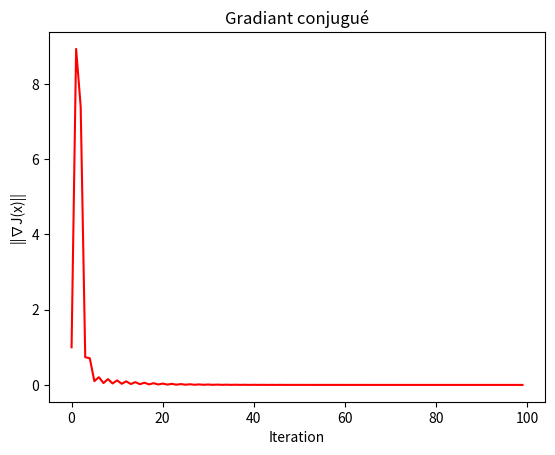
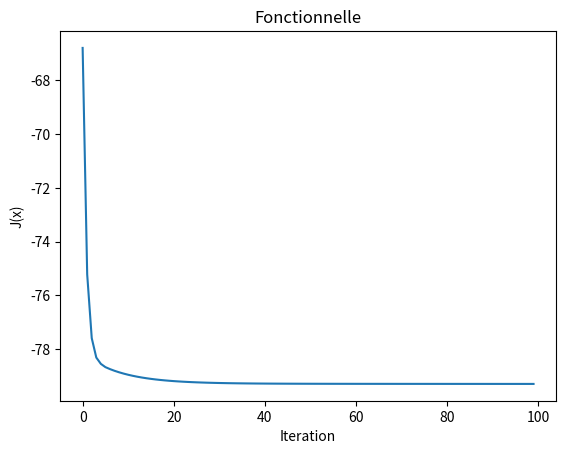
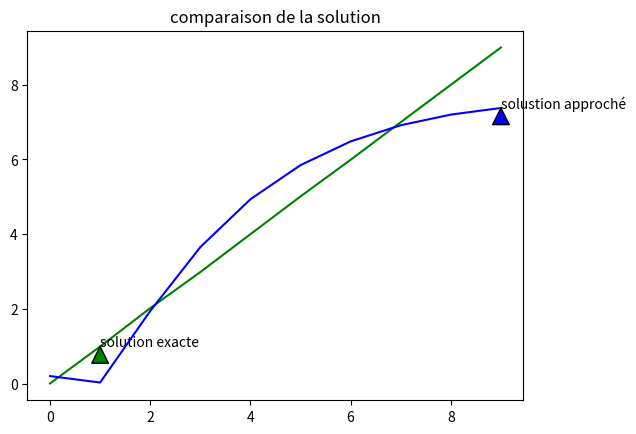

The script that saved these images, in order:

import matplotlib.pyplot as plt 
import numpy as np
from scipy.linalg import hilbert

def func(ndim, x,A,b):   #J(x)= 1/2 *(Ax,x) - (b,x)
    f = 0.5*(A.dot(x)).dot(x)-b.dot(x)
    return f
    

def gradFunc(ndim, x,A,b):   # le victeur gradient de la fonction f
    fp = A.dot(x)-b
    return fp

def CalcuGradia(ndim,pas,x,choix,A,b):# cette fonction calcule le gradian d'une fonction par la méthode de différence fini
    if choix == 0:
        dfdx = gradFunc(ndim, x,A,b)
    elif choix ==1 :
        dfdx = []
        for i in range(0, ndim):
            x[i]=x[i]+ pas            # x_i + h avec h = pas
            fp = func(ndim, x,A,b)          # f(x_i+h)) 
            x[i]=x[i]- 2*pas           # x_i - h 
            fm = func(ndim, x,A,b)          # f(x_i - h)
            dfdx.append((fp-fm)/(2*pas))
    norm_grad = Ps(ndim, dfdx, dfdx)
    return dfdx,norm_grad

        
def Ps(ndim, v1, v2):   
    ps = 0
    for i in range(ndim):
        ps += v1[i]*v2[i]
    return ps
        
def MethGradian(ndim,choix,ro0,dfdx,x,A): 
    xmax=np.ones((ndim))*200     # bornne sup du vecteur x
    xmin=-np.ones((ndim))*200    # bornne inf du vecteur x 
    
    if choix==0:    # gradiant simple
        d = - ro0*np.array(dfdx)
            
    if choix ==1:               # descente (see conjugate gradient polack-ribiere 2.7.9 poly)
        d = dfdx
        ro = Ps(ndim, d, d)/ (Ps(ndim, A.dot(d), d))
        d = - ro*np.array(d)

    for i in range(0, ndim):
        x[i]= x[i] + d[i]              #xn+1=xn+rho * d (= -gradj)
        x[i]=max(min(x[i], xmax[i]), xmin[i])   #Box constraint
    return x


ndim = 10
ro0  = 0.01
x=np.ones((ndim))         


choix2 = 1 # choix de la methode pour aprocher x : 1 ==> Gradiant conjugué // 0 ==>Gradiant simple
choix1 = 0 # choix de la methode de calcule de gradiant : 1 ==> differance fini // 0==> Gradiant direct
NbIter = 100 # minim iterations
pas=0.001  #FD step to approx grad


# declaration des variables A, b, x0, ro0 (si on travail sur G.S).
A= hilbert(ndim)
xcible=list(range(0, ndim))
b= A.dot(xcible)

ro0=0.1
historyg =[]
history  = []

"""
def main():
    print("ce code est pour la resolution des equations Ax = b ")
    ndim = int(input("insert la dimention de la vecteur x :  ") )
    A = input("insert la matrice A :  ")
    b = input("insert la matrice b ")
    x = input("insert x0 : ")
    ro0 = float(0.01)
    choix2 = int(input("choisi 1 pour la difference fini et 0 pour Gradiant exacte "))
    if choix2 == 1:
        pas =float(input("insert le pas : "))
    else:
        pass
    choix1 = int(input("choisi 1 pour Gradiant conjugué et 0 pour Gradiant simple "))
    if choix2 == 0:
        pas =float(input("insert le ro 0 : "))
    else:
        pass
    NbIter = int(input("insert le Nb des iterartion minimale : "))
    
"""
for itera in range(NbIter): # main code 
        dfdx,res = CalcuGradia(ndim, pas, x, choix1,A,b)
        historyg.append(res)
        historyg[itera] = historyg[itera]/abs(historyg[0])
        x  = MethGradian(ndim, choix2 , ro0,dfdx, x,A)
        f = func(ndim, x, A, b)
        history.append(f)
        if res < 1.e-30 :
            break
# gradiant behaviors
if choix2==1:  
    plt.plot(historyg, color='red', label='GD')
    plt.xlabel('Iteration')
    plt.ylabel('||∇J(x)||')
    plt.title('Gradiant conjugué')
if choix2==0:
    plt.plot(historyg, color='green',label='CG')
    plt.xlabel('Iteration')
    plt.ylabel('||∇J(x)||')
    plt.title('Gradiant simple')

#Fonctionnelle behaviors
plt.figure()
plt.plot(history)
plt.xlabel('Iteration')
plt.ylabel('J(x)')
plt.title('Fonctionnelle')
        
Ainv = np.linalg.inv(A)
xexcate = np.dot(Ainv,b)

print(" la valeur approcher :", x)
print(" la valeur exacte :", xexcate)

print("le nombre d'iteration est :",itera, "|∇J(x)|| finale = :", res) # nombre iteration minimale 

# comparaison graphique de solution exacte avec solution approcher
plt.figure()   
plt.annotate('solution exacte', xy=(1, xexcate[1]),arrowprops=dict(facecolor='green'))
plt.annotate('solustion approché', xy=(ndim-1, x[ndim-1]),arrowprops=dict(facecolor='blue'))
plt.plot(xexcate, color='green')  
plt.plot(x, color='blue')
plt.title("comparaison de la solution")
# %%
